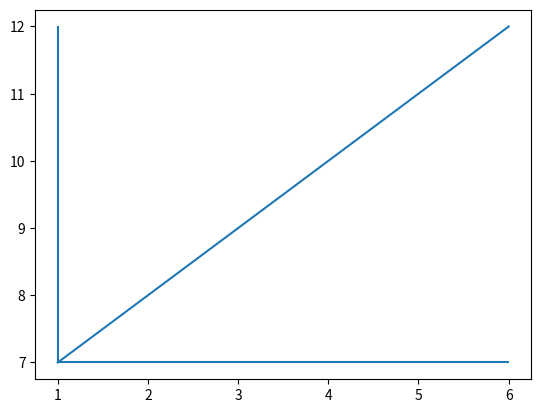

Here is the Python script that generated this plot:
import numpy as np
import matplotlib.pyplot as mp

x = np.array([1,2,3,4,5,6])
y = np.array([7,8,9,10,11,12])
mp.vlines(1,7,12)
mp.hlines(7,1,6)

mp.plot(x,y)
mp.show()
